pico-8 play session: hold → + tap 🅾

[t = 4 s] hold → ~4s, tap 🅾 ~7×
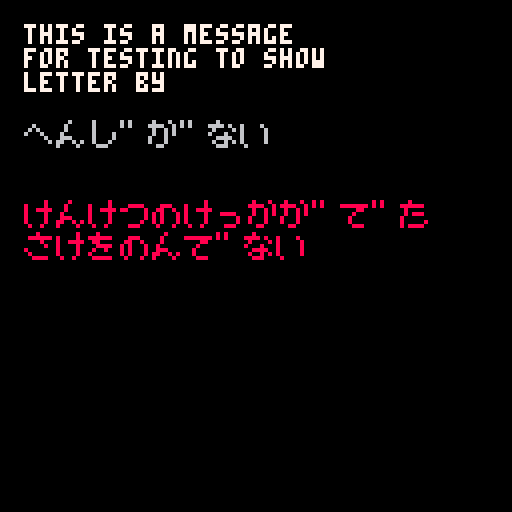

pico-8 cartridge
version 36
__lua__
function _init()
	poke(0x5600,unpack(split"7,8,8,0,0,0,0,0,0,0,0,0,0,0,0,0,0,0,0,0,0,0,0,0,0,0,0,0,0,0,0,0,0,0,0,0,0,0,0,0,0,0,0,0,0,0,0,0,0,0,0,0,0,0,0,0,0,0,0,0,0,0,0,0,0,0,0,0,0,0,0,0,0,0,0,0,0,0,0,0,0,0,0,0,0,0,0,0,0,0,0,0,0,0,0,0,0,0,0,0,0,0,0,0,0,0,0,0,0,0,0,0,0,0,0,0,0,0,0,0,0,0,0,0,0,0,0,0,0,0,0,0,0,0,0,0,0,0,0,0,0,0,0,0,0,0,0,0,0,0,0,0,0,0,0,0,0,0,0,0,0,0,0,0,0,0,0,0,0,0,0,0,0,0,0,0,0,0,0,0,0,0,0,0,0,0,0,0,0,0,0,0,56,8,8,8,0,0,0,0,0,0,0,0,16,16,16,28,34,20,62,8,62,8,8,0,0,0,0,24,24,0,0,0,0,0,0,0,0,2,4,0,0,0,0,0,2,5,2,0,5,5,0,0,0,0,0,0,2,5,2,0,0,0,0,0,0,0,0,0,0,0,0,0,24,24,24,8,8,0,8,0,0,20,20,0,0,0,0,0,20,20,62,20,62,20,20,0,8,60,10,62,40,30,8,0,0,35,19,8,4,50,49,0,12,18,12,6,41,49,30,0,12,12,8,0,0,0,0,0,16,8,4,4,4,4,8,16,8,16,32,32,32,32,16,8,0,34,20,62,20,34,0,0,0,8,8,62,8,8,0,0,0,0,0,0,0,6,4,2,0,0,0,62,0,0,0,0,0,0,0,0,0,0,2,0,0,64,32,16,8,4,2,0,0,60,2,74,82,66,60,0,0,0,0,2,124,0,0,0,0,2,60,0,0,0,126,0,0,2,60,0,28,0,126,0,0,126,90,90,118,66,126,0,0,60,16,60,40,36,126,0,0,8,126,0,36,36,66,0,0,4,126,4,4,4,120,0,0,8,16,32,36,68,66,0,0,8,62,40,36,36,98,0,0,0,8,0,0,8,0,0,0,0,8,0,0,8,4,0,32,16,8,4,8,16,32,0,0,0,30,0,30,0,0,0,4,8,16,32,16,8,4,0,28,34,32,16,8,0,8,0,30,1,57,37,61,33,30,0,0,0,28,32,60,34,92,0,0,2,2,30,34,34,30,0,0,0,28,34,2,2,60,0,0,32,32,60,34,34,60,0,0,0,28,34,62,2,28,0,0,48,8,60,8,8,8,0,0,0,28,34,34,60,32,28,0,2,2,30,34,34,34,0,0,8,0,12,8,8,24,0,0,16,0,16,16,18,12,0,2,2,50,10,6,10,50,0,12,8,8,8,8,8,24,0,0,0,22,42,42,34,34,0,0,0,26,38,34,34,34,0,0,0,28,34,34,34,28,0,0,0,30,34,34,30,2,2,0,0,28,34,34,60,32,32,0,0,26,38,2,2,2,0,0,0,60,2,28,32,30,0,0,4,30,4,4,4,24,0,0,0,34,34,34,34,60,0,0,0,34,34,34,20,8,0,0,0,34,34,42,42,20,0,0,0,34,20,8,20,34,0,0,0,34,34,60,32,28,0,0,0,62,16,8,4,62,0,28,4,4,4,4,4,28,0,0,2,4,8,16,32,64,0,28,16,16,16,16,16,28,0,8,20,34,0,0,0,0,0,0,0,0,0,0,0,62,0,8,16,0,0,0,0,0,0,24,36,66,66,126,66,66,0,62,66,66,62,66,66,62,0,60,66,2,2,2,66,60,0,30,34,66,66,66,34,30,0,126,2,2,62,2,2,126,0,126,2,2,62,2,2,2,0,60,2,2,114,66,66,60,0,66,66,66,126,66,66,66,0,28,8,8,8,8,8,28,0,60,16,16,16,16,18,12,0,98,18,10,14,18,34,66,0,4,4,4,4,4,4,124,0,66,102,126,90,66,66,66,0,66,70,74,82,98,98,66,0,60,66,66,66,66,66,60,0,62,66,66,66,62,2,2,0,60,66,66,66,90,34,92,0,62,66,66,62,10,18,98,0,60,66,2,60,64,66,60,0,126,8,8,8,8,8,8,0,66,66,66,66,66,66,60,0,66,66,66,66,36,60,24,0,66,66,90,90,126,36,36,0,66,66,36,24,36,66,66,0,66,66,66,124,64,64,60,0,126,32,16,8,4,2,126,0,0,0,0,0,0,0,0,0,0,0,0,0,0,0,0,0,0,0,0,0,0,0,0,0,0,0,0,0,0,0,0,0,0,0,0,0,0,0,0,0,0,0,0,0,0,0,0,0,0,0,0,0,0,0,0,0,0,0,0,0,0,0,0,0,0,0,0,0,0,0,0,0,0,0,0,0,0,0,0,0,0,0,0,0,0,0,0,0,0,0,0,0,0,0,0,0,0,0,0,0,0,0,0,0,0,0,0,0,0,0,0,0,0,0,0,0,0,0,0,0,0,0,0,0,0,0,0,0,0,0,0,0,0,0,0,0,0,0,0,0,0,0,0,0,0,0,0,0,0,0,0,0,0,0,0,0,0,0,0,0,0,0,0,0,0,0,0,0,0,0,0,0,0,0,0,0,0,0,0,0,0,0,0,0,0,0,0,0,0,0,0,0,0,0,0,0,0,0,0,0,0,0,0,0,0,0,0,0,0,0,0,0,0,0,0,0,122,105,124,34,123,42,50,0,40,24,62,34,62,0,85,0,8,20,34,89,46,46,8,0,18,127,84,124,86,123,18,0,4,63,4,62,85,77,38,0,0,33,65,65,65,65,2,0,30,0,62,65,64,32,28,0,30,0,127,32,24,70,57,0,36,95,4,62,69,69,38,0,34,79,82,82,17,17,12,0,8,126,8,126,16,1,62,0,32,16,12,2,12,16,32,0,32,33,121,33,33,33,18,0,0,30,32,0,0,65,62,0,8,126,16,32,1,2,60,0,2,2,2,66,66,34,28,0,16,127,28,20,24,16,12,0,34,34,127,34,34,2,60,0,54,24,127,12,2,2,60,0,4,63,2,58,1,65,61,0,4,63,2,62,65,64,60,0,0,60,67,64,64,32,28,0,0,127,48,8,4,4,56,0,1,50,12,2,1,1,62,0,4,47,66,17,60,82,28,0,0,57,65,1,1,9,114,0,16,18,62,83,77,117,50,0,2,54,79,70,114,83,34,0,0,28,38,69,69,69,34,0,32,121,33,33,49,105,50,0,0,39,100,34,34,34,28,0,12,16,8,42,81,81,28,0,0,4,10,17,32,64,0,0,120,33,121,33,49,105,50,0,8,62,8,62,8,30,46,0,0,39,36,62,101,37,22,0,4,47,68,6,69,70,60,0,16,18,62,83,85,73,38,0,2,63,2,31,66,66,60,0,18,58,87,66,34,4,8,0,8,57,77,75,73,40,4,0,4,60,4,4,31,37,6,0,12,17,1,31,32,33,30,0,16,33,33,35,32,16,12,0,62,24,60,66,89,100,56,0,2,55,42,38,34,35,98,0,62,24,60,67,64,66,60,0,2,7,58,70,66,67,50,0,4,63,6,60,18,1,62,0,8,4,4,2,14,83,33,0,0,0,0,30,32,32,28,0,0,0,10,62,35,18,4,0,0,0,8,29,43,25,4,0,0,0,2,14,2,7,11,0,63,32,36,20,4,4,2,0,32,16,12,11,8,8,8,0,4,63,33,33,32,16,12,0,0,62,8,8,8,8,127,0,16,127,16,24,20,19,16,0,4,63,36,36,34,34,17,0,4,52,15,120,30,16,16,0,2,62,34,33,32,16,12,0,2,126,18,17,16,16,8,0,0,62,32,32,32,32,62,0,18,63,18,18,16,16,12,0,0,35,32,35,32,16,15,0,0,63,32,16,8,12,51,0,2,58,39,34,2,2,60,0,0,33,34,16,16,8,4,0,2,62,34,37,40,16,12,0,16,14,8,63,8,8,6,0,0,37,37,32,32,16,14,0,30,0,63,8,8,8,6,0,2,2,2,14,18,2,2,0,8,8,63,8,8,8,6,0,0,0,30,0,0,0,63,0,0,63,32,34,20,8,55,0,8,63,16,8,28,43,8,0,0,32,32,16,8,4,3,0,8,16,32,34,66,65,65,0,1,1,63,1,1,1,62,0,0,63,32,32,16,8,6,0,0,4,10,17,32,64,0,0,8,127,8,40,74,73,8,0,127,64,32,18,12,8,16,0,15,48,7,56,0,7,56,0,4,4,2,18,33,57,39,0,32,32,34,20,24,20,35,0,31,4,63,4,4,4,56,0,2,50,44,39,8,8,16,0,0,60,32,32,16,16,126,0,0,31,16,30,16,16,31,0,62,0,127,64,64,32,30,0,32,33,33,33,32,16,14,0,8,10,10,10,10,74,57,0,2,2,2,34,34,18,14,0,0,62,34,34,34,34,62,0,0,63,33,33,32,16,12,0,0,63,32,62,32,16,14,0,0,35,36,32,32,16,15,0,0,0,0,21,21,16,14,0,0,0,2,31,18,10,2,0,0,0,0,14,8,8,31,0,0,0,15,8,14,8,15,0"))
	a={
		text="this is a message\n"..
		"for testing to show\n"..
		"letter by letter.",
		cnt=0
	}
	b={
		text="へんし゛か゛ない\n"..
		"たた゛のしかは゛ねのようた゛",
		cnt=0
	}
	c={
		text="けんけつのけっかか゛て゛た\n"..
		"さけをのんて゛ないのに\n"..
		"かんそ゛うの あたいた゛け\n"..
		"たかかった",
		cnt=0
	}
	t=0
end

function _update()
	t+=1
end

function _draw()
	cls()
	poke(0x5f58,0)
	show_txt(a,6,6,7,1,0)
	
	poke(0x5f58,0x81)
	show_txt(b,6,30,6,5,1)
	show_txt(c,6,50,8,2,2)
end
-->8
function show_txt(m,x,y,c,d,s)
	-- m:text table
	-- x,y: axis
	-- c: color
	-- d: delay
	-- s: sfx
	local txt,r=m.text,""
	if m.cnt<#txt then
		if t%d==0 then
			m.cnt+=1
			sfx(s)
		end
		r=sub(txt,1,m.cnt)
	else
		r=txt
	end
	print(r,x,y,c)
end
__gfx__
00000000333333330000000000000000000000000000000000000000000000000000000000000000000000000000000000000000000000000000000000000000
00000000bbbbbbbb0000000000000000000000000000000000000000000000000000000000000000000000000000000000000000000000000000000000000000
00700700999999990000000000000000000000000000000000000000000000000000000000000000000000000000000000000000000000000000000000000000
00077000aaaaaaaa0000000000000000000000000000000000000000000000000000000000000000000000000000000000000000000000000000000000000000
00077000222222220000000000000000000000000000000000000000000000000000000000000000000000000000000000000000000000000000000000000000
00700700eeeeeeee0000000000000000000000000000000000000000000000000000000000000000000000000000000000000000000000000000000000000000
00000000dddddddd0000000000000000000000000000000000000000000000000000000000000000000000000000000000000000000000000000000000000000
00000000cccccccc0000000000000000000000000000000000000000000000000000000000000000000000000000000000000000000000000000000000000000
__map__
0100000000000000000000000000000000000000000000000000000000000000000000000000000000000000000000000000000000000000000000000000000000000000000000000000000000000000000000000000000000000000000000000000000000000000000000000000000000000000000000000000000000000000
